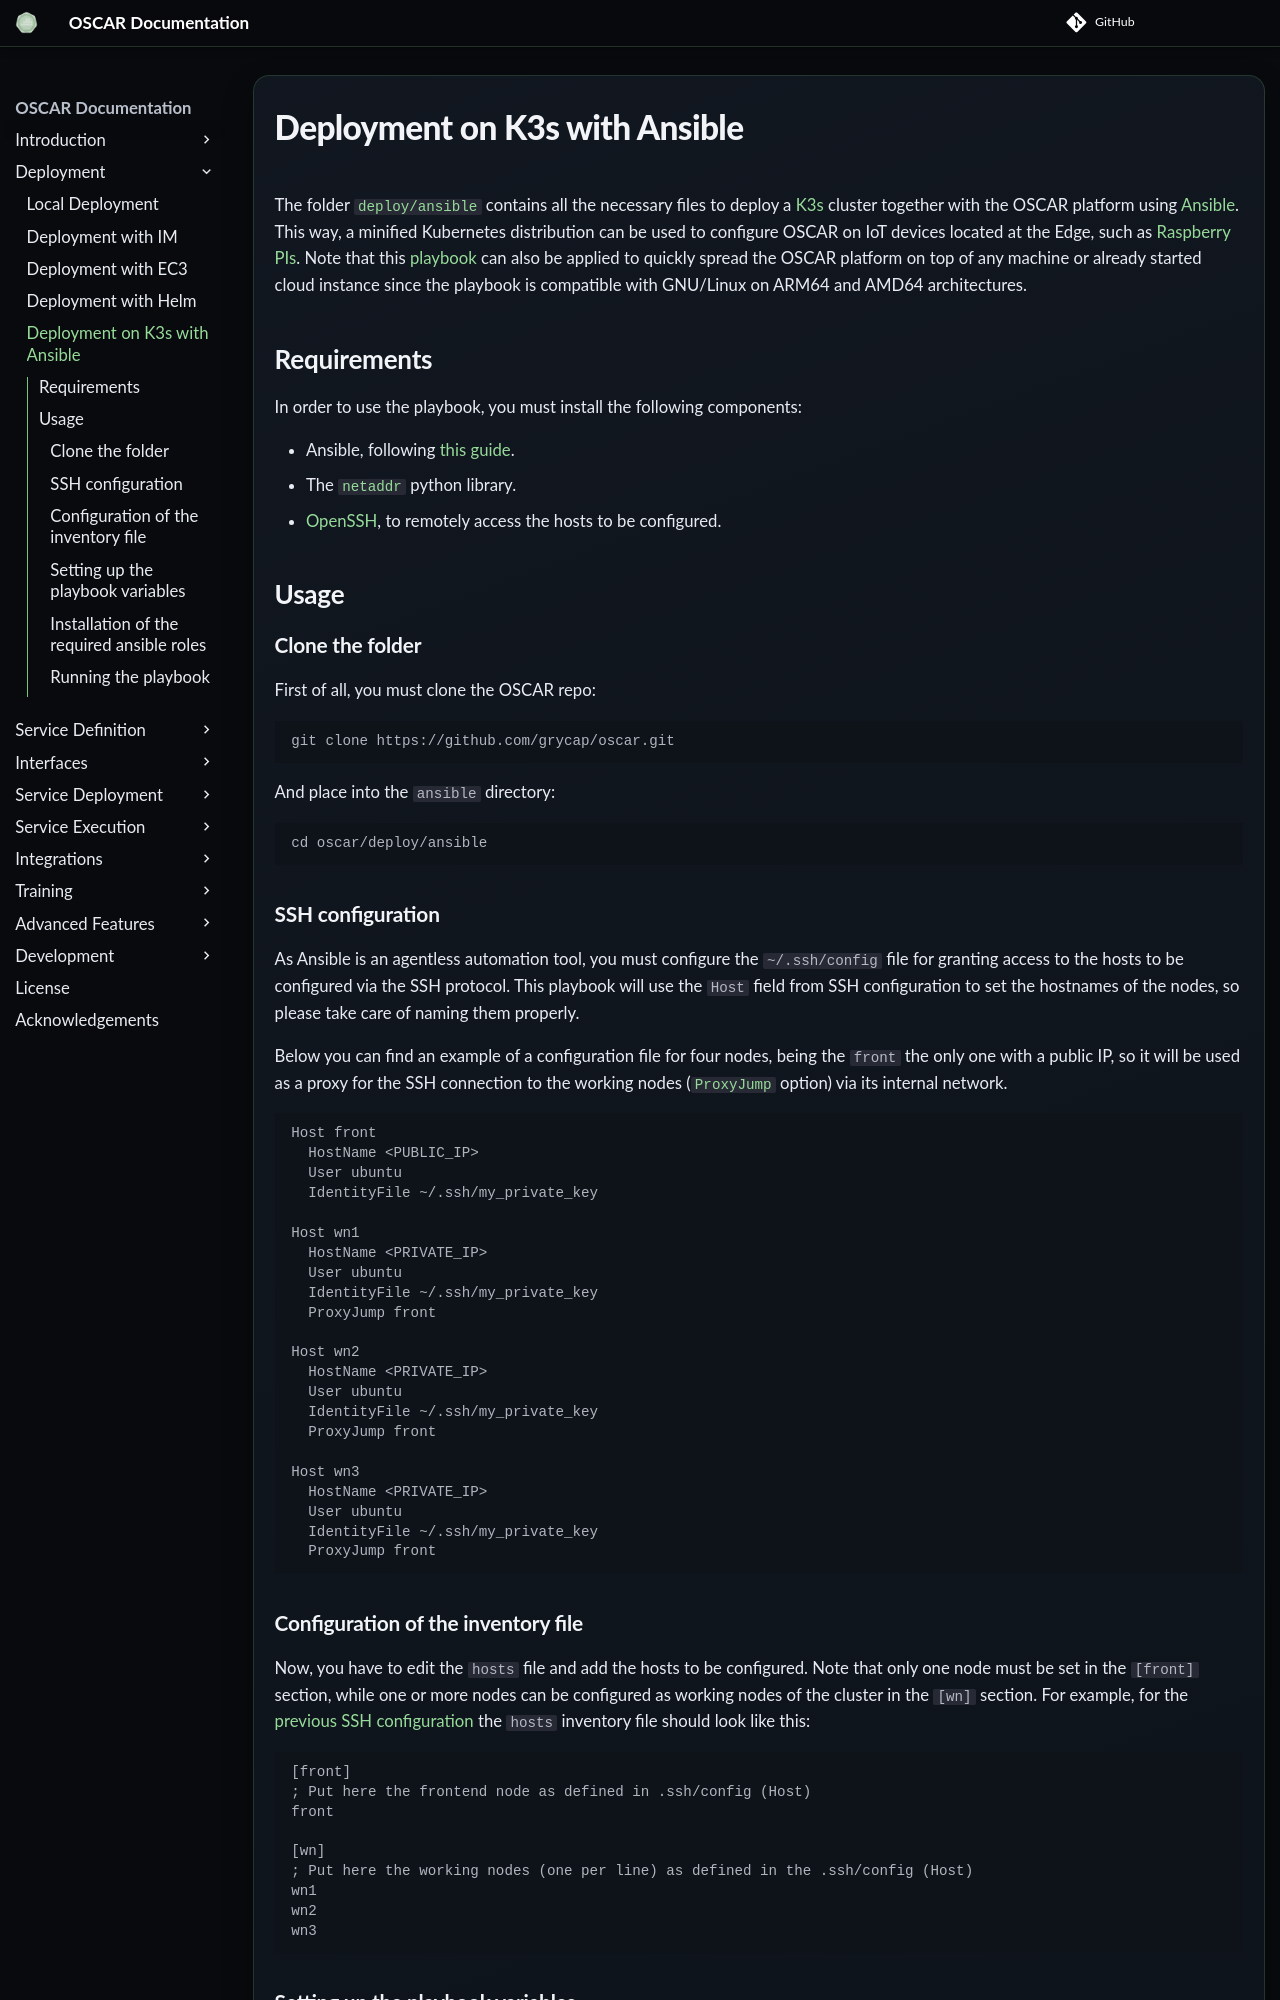

repository: grycap/oscar · page: v4.2.0/deploy-k3s-ansible/index.html · generator: mkdocs

# Deployment on K3s with Ansible

The folder
[`deploy/ansible`](https://github.com/grycap/oscar/tree/master/deploy/ansible)
contains all the necessary files to deploy a [K3s](https://k3s.io/) cluster
together with the OSCAR platform using [Ansible](https://www.ansible.com/).
This way, a minified Kubernetes distribution can be used to configure OSCAR on
IoT devices located at the Edge, such as
[Raspberry PIs](https://www.raspberrypi.org/). Note that this
[playbook](https://docs.ansible.com/ansible/latest/user_guide/playbooks_intro.html)
can also be applied to quickly spread the OSCAR platform on top of any machine
or already started cloud instance since the playbook is compatible with
GNU/Linux on ARM64 and AMD64 architectures.

## Requirements

In order to use the playbook, you must install the following components:

- Ansible, following [this guide](https://docs.ansible.com/ansible/latest/installation_guide/intro_installation.html).
- The [`netaddr`](https://netaddr.readthedocs.io/en/latest/installation.html)
  python library.
- [OpenSSH](https://www.openssh.com/), to remotely access the hosts to be configured.

## Usage

### Clone the folder

First of all, you must clone the OSCAR repo:

```
git clone https://github.com/grycap/oscar.git
```

And place into the `ansible` directory:

```
cd oscar/deploy/ansible
```

### SSH configuration

As Ansible is an agentless automation tool, you must configure the
`~/.ssh/config` file for granting access to the hosts to be configured via
the SSH protocol. This playbook will use the `Host` field from SSH
configuration to set the hostnames of the nodes, so please take care of naming
them properly.

Below you can find an example of a configuration file for four nodes, being
the `front` the only one with a public IP, so it will be used as a proxy for
the SSH connection to the working nodes
([`ProxyJump`](https://www.redhat.com/sysadmin/ssh-proxy-bastion-proxyjump)
option) via its internal network.

```ssh-config
Host front
  HostName <PUBLIC_IP>
  User ubuntu
  IdentityFile ~/.ssh/my_private_key

Host wn1
  HostName <PRIVATE_IP>
  User ubuntu
  IdentityFile ~/.ssh/my_private_key
  ProxyJump front

Host wn2
  HostName <PRIVATE_IP>
  User ubuntu
  IdentityFile ~/.ssh/my_private_key
  ProxyJump front

Host wn3
  HostName <PRIVATE_IP>
  User ubuntu
  IdentityFile ~/.ssh/my_private_key
  ProxyJump front
```
